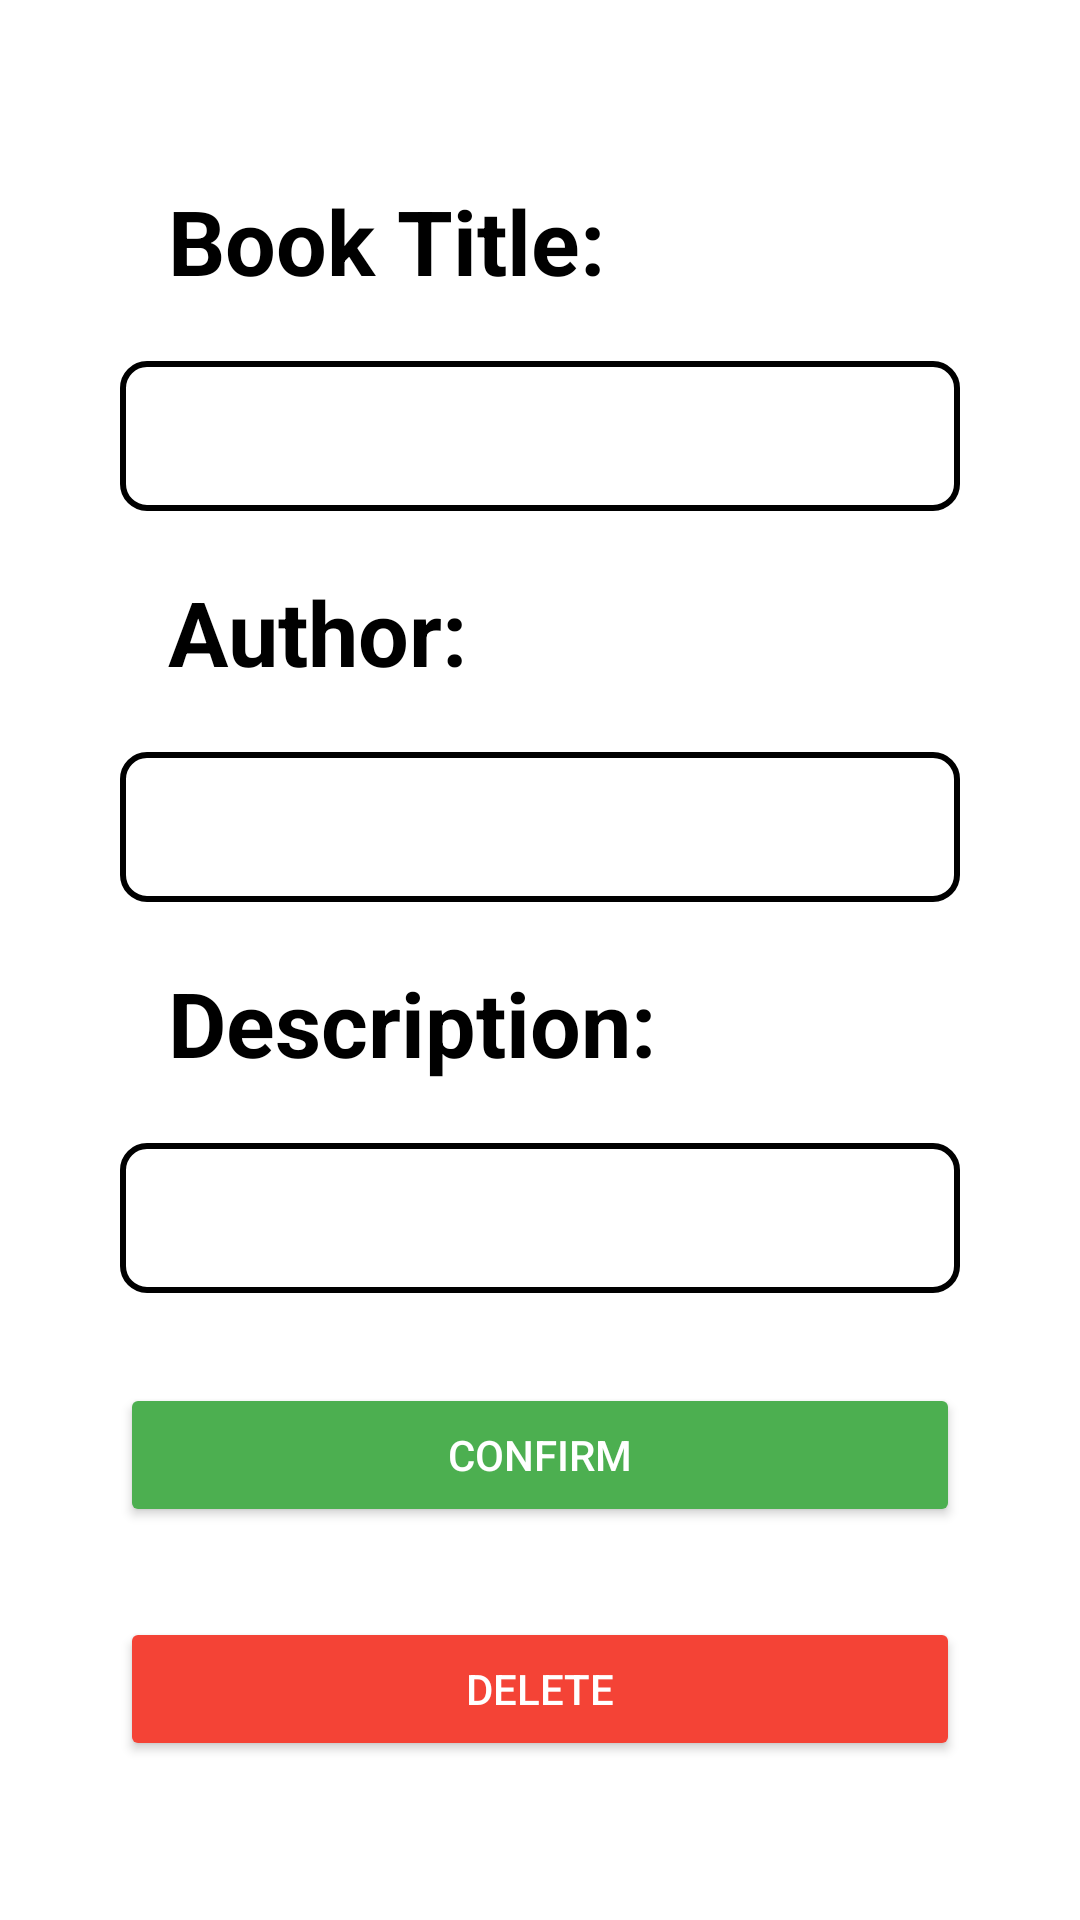

Here is an Android app screen rendered from its layout file. Give the layout XML and the strings, colors and styles it references.
<!-- AndroidManifest.xml: application theme Theme.COMP2000Referral -->
<!-- res/layout/fragment_edit_book.xml -->
<?xml version="1.0" encoding="utf-8"?>
<LinearLayout xmlns:android="http://schemas.android.com/apk/res/android"
    xmlns:app="http://schemas.android.com/apk/res-auto"
    android:layout_width="match_parent"
    android:layout_height="match_parent"
    android:orientation="vertical"
    android:padding="20dp">



    
    <ScrollView
        android:layout_width="match_parent"
        android:layout_height="wrap_content"
        android:orientation="vertical"
        android:padding="20dp">

        <LinearLayout
            android:layout_width="match_parent"
            android:layout_height= "wrap_content"
            android:orientation="vertical">

            
            <TextView
                android:id="@+id/bookTitleEdit"
                android:layout_width="match_parent"
                android:layout_height="wrap_content"
                android:layout_marginTop="20dp"
                android:layout_marginBottom="20dp"
                android:text="@string/title"
                android:textSize="30sp"
                android:textStyle="bold"
                android:paddingStart="16dp"
                android:textColor="@color/black"/>

            <EditText
                android:id="@+id/titleEdit"
                android:layout_width="match_parent"
                android:layout_height="50dp"
                android:padding="8dp"
                android:textColor="@color/black"
                android:textColorHighlight="@color/cardview_dark_background"
                android:background="@drawable/edittext_border"/>

            <TextView
                android:id="@+id/bookAuthorEdit"
                android:layout_width="match_parent"
                android:layout_height="wrap_content"
                android:layout_marginTop="20dp"
                android:layout_marginBottom="20dp"
                android:text="@string/author"
                android:textSize="30sp"
                android:textStyle="bold"
                android:paddingStart="16dp"
                android:textColor="@color/black"/>

            <EditText
                android:id="@+id/authorEdit"
                android:layout_width="match_parent"
                android:layout_height="50dp"
                android:padding="8dp"
                android:textColor="@color/black"
                android:textColorHighlight="@color/cardview_dark_background"
                android:background="@drawable/edittext_border"/>

            <TextView
                android:id="@+id/bookDescEdit"
                android:layout_width="match_parent"
                android:layout_height="wrap_content"
                android:layout_marginTop="20dp"
                android:layout_marginBottom="20dp"
                android:text="@string/desc"
                android:textSize="30sp"
                android:textStyle="bold"
                android:paddingStart="16dp"
                android:textColor="@color/black"/>

            <EditText
                android:id="@+id/descEdit"
                android:layout_width="match_parent"
                android:layout_height="50dp"
                android:padding="8dp"
                android:textColor="@color/black"
                android:textColorHighlight="@color/cardview_dark_background"
                android:background="@drawable/edittext_border"/>

            <Button
                android:id="@+id/confirmEdit"
                android:layout_width="match_parent"
                android:layout_height="wrap_content"
                android:layout_marginTop="30dp"
                android:text="@string/confirm"
                android:backgroundTint="@color/green"
                android:textColor="@android:color/white" />

            <Button
                android:id="@+id/confirmDelete"
                android:layout_width="match_parent"
                android:layout_height="wrap_content"
                android:layout_marginTop="30dp"
                android:text="@string/delete"
                android:backgroundTint="@color/red"
                android:textColor="@android:color/white" />

        </LinearLayout>

    </ScrollView>

</LinearLayout>
<!-- resources referenced by this layout -->
<resources>
  <color name="black">#FF000000</color>
  <color name="green">#4CAF50</color>
  <color name="red">#F44336</color>
  <!-- drawable edittext_border (drawable) -->
  <shape xmlns:android="http://schemas.android.com/apk/res/android">
      <solid android:color="@android:color/white"/> 
      <stroke
          android:width="2dp"
          android:color="@color/black" /> 
      <corners android:radius="8dp"/> 
  </shape>
  <string name="author">Author:</string>
  <string name="confirm">Confirm</string>
  <string name="delete">Delete</string>
  <string name="desc">Description:</string>
  <string name="title">Book Title:</string>
  <style name="Theme.COMP2000Referral" parent="Base.Theme.COMP2000Referral" />
  <style name="Base.Theme.COMP2000Referral" parent="Theme.MaterialComponents.DayNight.NoActionBar">
          
          
      </style>
</resources>
